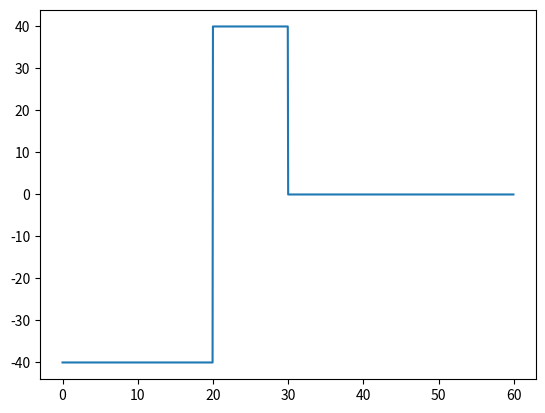

Python code for this plot:
# -*- coding: utf-8 -*-

# Author: Eduardo Vannini
# Date: 25-02-2020

import numpy as np
import itertools as it
import matplotlib.pyplot as plt


def write_theta(out_path, theta):
    np.savetxt(out_path, theta, fmt="%.7e")
    with open(out_path, "r") as f:
        old = f.read()
    with open(out_path, "w") as f:
        f.write(old.replace(".", ","))

def plot_test(in_path, dt, t_max):
    with open(in_path, "r") as f:
        theta = np.array(list(map(lambda s: float(s.replace(",", ".")), f.read().split())))
    plt.plot(np.arange(0, t_max, dt), theta)

# Test #1
#   - Angle constant
#   - Position initiale qcq
def write_test_1(out_path, angle_deg, dt, t_max):
    t = np.arange(0, t_max, dt)
    theta = np.full(t.shape, fill_value=angle_deg)
    write_theta(out_path, theta)

# Test #2
#   - Angle evolue lineairement d'une valeur a une autre
#   - Position initiale qcq, vitesse initiale nulle
def write_test_2(out_path, angle_deg_1, angle_deg_2, dt, t_max):
    theta = np.arange(angle_deg_1, angle_deg_2, dt)
    write_theta(out_path, theta)

# Test #3
#   - Angle = sinus d'amplitude 'a' (degres) et de periode 'p' (seconds) en fonction de t
#   - Position initiale qcq, vitesse initiale nulle
def write_test_3(out_path, a, p, dt, t_max):
    t = np.arange(0, t_max, dt)
    theta = a * np.sin(2 * np.pi / p * t)
    write_theta(out_path, theta)

# Test #4:
#   On met la bille au bout du tube avec un certain angle 'a1' [deg] pendant t2 [s] puis on met un angle
#   assez grand 'a2' [deg] pendant t1 [s] pour donner de la vitesse puis on met l'angle a zero et on regarde
#   en combien de temps la bille s'arrete.
def write_test_4(out_path, a1, a2, t1, t2, dt, t_max):
    t = np.arange(0, t_max, dt)
    theta = np.zeros(t.shape)
    theta[:int(t1 / dt)] = a1
    theta[int(t1 / dt):int(t1 / dt) + int(t2 / dt)] = a2
    theta[int(t1 / dt) + int(t2 / dt):] = 0
    write_theta(out_path, theta)


if __name__ == "__main__":
    # Periode d'echantillonnage: 0.05 s
    DT = 0.05

    # Duree des tests: 60s
    T_MAX = 60

    # Angles limites: -50deg et +50deg (pour le servo)

    for angle_deg in range(-40, 40, 20):
        write_test_1("./test_1_{}.txt".format(angle_deg), angle_deg, DT, T_MAX)

    for angle_deg_1, angle_deg_2 in it.product([-40, 0, 40], [-20, 0, 20]):
        write_test_2("./test_2_{}_{}.txt".format(angle_deg_1, angle_deg_2), angle_deg_1, angle_deg_2, DT, T_MAX)

    for a, p in it.product([10, 20, 30, 40], [5, 10, 20]):
        write_test_3("./test_3_{}_{}.txt".format(a, p), a, p, DT, T_MAX)

    for a1, a2, t1, t2 in [[-30, 30, 20, 5], [-30, 30, 20, 10], [-30, 30, 20, 20],
                           [-40, 40, 20, 5], [-40, 40, 20, 10], [-40, 40, 20, 20]]:
        write_test_4("./test_4_{}_{}_{}_{}.txt".format(a1, a2, t1, t2), a1, a2, t1, t2, DT, T_MAX)

    plot_test("./test_4_-40_40_20_10.txt", DT, T_MAX)
    plt.show()
